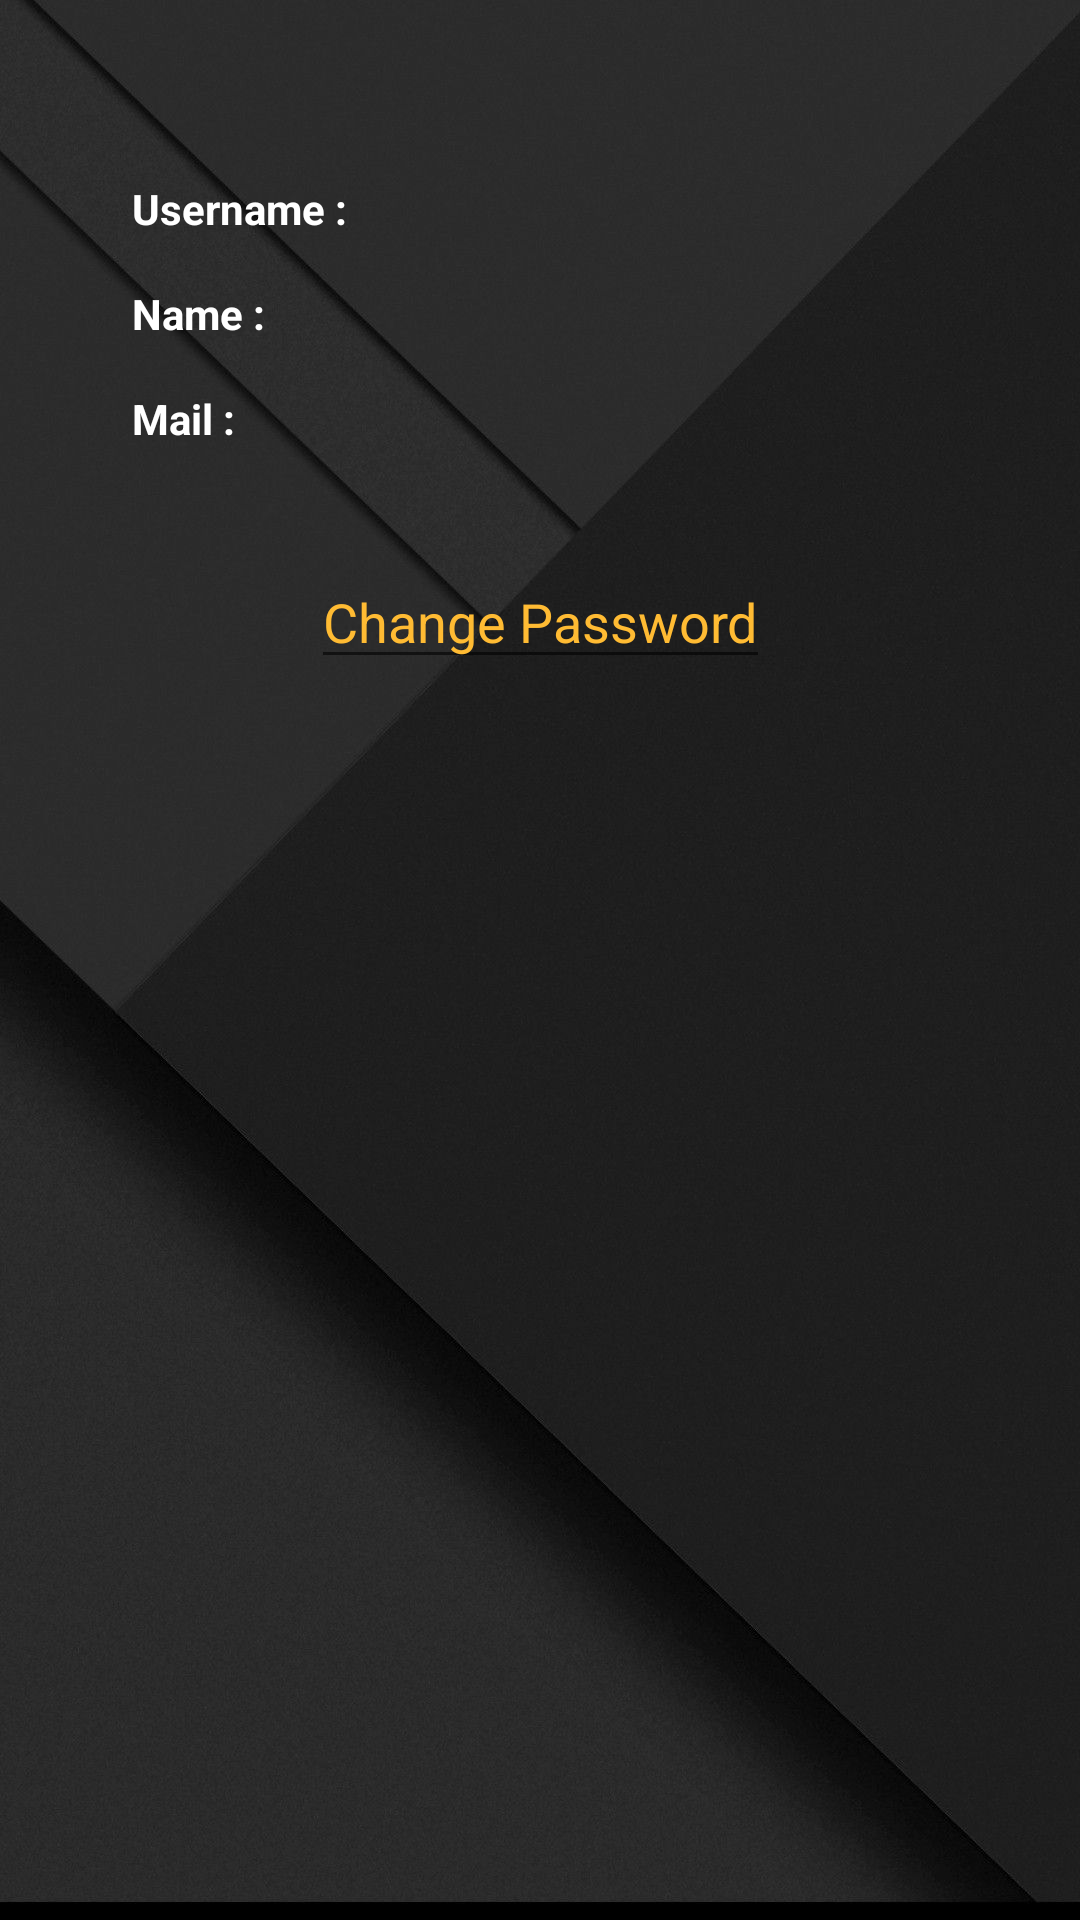

Write the Android layout XML for this screen, with the resource values it uses.
<!-- AndroidManifest.xml: application theme Theme.AppCompat.Light.NoActionBar -->
<!-- res/layout/activity_account.xml -->
<?xml version="1.0" encoding="utf-8"?>
<androidx.constraintlayout.widget.ConstraintLayout xmlns:android="http://schemas.android.com/apk/res/android"
    xmlns:app="http://schemas.android.com/apk/res-auto"
    xmlns:tools="http://schemas.android.com/tools"
    android:layout_width="match_parent"
    android:layout_height="match_parent"
    android:background="@drawable/background_black"
    tools:context="com.example.mposapp.AccountActivity">

    <TextView
        android:id="@+id/username_account"
        android:layout_width="wrap_content"
        android:layout_height="wrap_content"
        android:layout_marginStart="44dp"
        android:layout_marginTop="60dp"
        android:text="Username :"
        android:textStyle="bold"
        android:textColor="@color/white"
        app:layout_constraintStart_toStartOf="parent"
        app:layout_constraintTop_toTopOf="parent" />

    <TextView
        android:id="@+id/name_account"
        android:layout_width="wrap_content"
        android:layout_height="wrap_content"
        android:layout_marginStart="44dp"
        android:layout_marginTop="16dp"
        android:text="Name :"
        android:textStyle="bold"
        android:textColor="@color/white"
        app:layout_constraintStart_toStartOf="parent"
        app:layout_constraintTop_toBottomOf="@+id/username_account" />

    <TextView
        android:id="@+id/mailaddress_acount"
        android:layout_width="wrap_content"
        android:layout_height="wrap_content"
        android:layout_marginStart="44dp"
        android:layout_marginTop="16dp"
        android:text="Mail :"
        android:textColor="@color/white"
        android:textStyle="bold"
        app:layout_constraintStart_toStartOf="parent"
        app:layout_constraintTop_toBottomOf="@+id/name_account" />

    <TextView
        android:id="@+id/username_account_right"
        android:layout_width="wrap_content"
        android:layout_height="wrap_content"
        android:layout_marginStart="16dp"
        android:layout_marginTop="60dp"
        app:layout_constraintStart_toEndOf="@+id/username_account"
        app:layout_constraintTop_toTopOf="parent" />

    <TextView
        android:id="@+id/name_account_right"
        android:layout_width="wrap_content"
        android:layout_height="wrap_content"
        android:layout_marginStart="8dp"
        android:layout_marginTop="16dp"
        app:layout_constraintStart_toEndOf="@+id/name_account"
        app:layout_constraintTop_toBottomOf="@+id/username_account_right" />

    <TextView
        android:id="@+id/mailaddress_acount_right"
        android:layout_width="wrap_content"
        android:layout_height="wrap_content"
        android:layout_marginStart="16dp"
        android:layout_marginTop="16dp"
        app:layout_constraintStart_toEndOf="@+id/mailaddress_acount"
        app:layout_constraintTop_toBottomOf="@+id/name_account_right" />

    <EditText
        android:id="@+id/changepassword"
        android:layout_width="wrap_content"
        android:layout_height="wrap_content"
        android:layout_marginTop="36dp"
        android:clickable="true"
        android:focusable="false"
        android:text="Change Password"
        android:textColor="@android:color/holo_orange_light"
        app:layout_constraintEnd_toEndOf="parent"
        app:layout_constraintStart_toStartOf="parent"
        app:layout_constraintTop_toBottomOf="@+id/mailaddress_acount" />

</androidx.constraintlayout.widget.ConstraintLayout>
<!-- resources referenced by this layout -->
<resources>
  <color name="white">#FFFFFFFF</color>
  <!-- drawable background_black: jpeg bitmap (drawable, 94568 bytes) -->
</resources>
